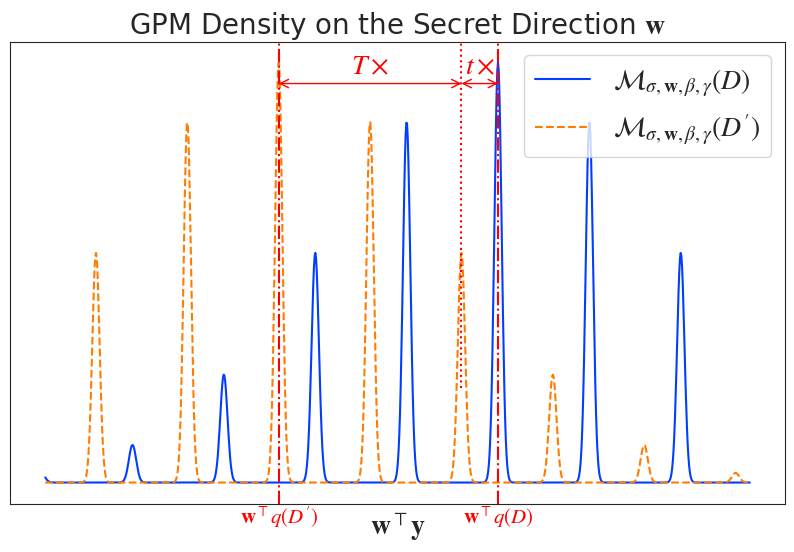

This figure's Python source: (Note: this script raises an exception after producing the figure.)
import numpy as np
import matplotlib.pyplot as plt
from scipy.stats import norm
import seaborn as sns
import math

sns.set_palette('bright')  # or 'deep', 'bright', etc.
sns.set_style('white')  # or 'darkgrid', 'white', 'dark', etc.

# ---- Font Size Settings ----
plt.rcParams.update({
    'font.size': 15,            # base font size
    'axes.labelsize': 20,       # x/y labels
    'axes.titlesize': 20,
    'xtick.labelsize': 20,
    'ytick.labelsize': 20,
    'legend.fontsize': 20,
    'figure.titlesize': 25,
    'mathtext.fontset': 'stix',
    'font.family': 'serif',
    'font.serif': ['Times New Roman'],
})

beta = 0.1
gamma = 1.6

Z_RANGE=50

# Define parameters
mus = np.arange(-Z_RANGE, Z_RANGE+1, 1) * (gamma / (beta**2 + gamma**2))  # Shifted means based on the Gaussian function
stds = np.full_like(mus, beta / np.sqrt(2 * np.pi * (beta**2 + gamma**2)), dtype=float)
weights_unnormalized = np.exp(-mus**2 / (beta **2 + gamma **2))  # Unnormalized weights based on the Gaussian function
weights = weights_unnormalized / np.sum(weights_unnormalized)  # Normalize to sum to 1

# Create a range of x values
x = np.linspace(-2.4, 2.4, 1000)  # Slightly wider range to accommodate the shift

center0 = 1.1
center1 = -1.3
T = math.floor(center0 - center1)
t = center0 - center1 - T

assert T >= 0
assert 0 <= t < 0.5


unit_shift = (gamma / (beta**2 + gamma**2))

# Compute the original weighted sum of Gaussians
pdf_original = np.zeros_like(x)
for mu, std, weight in zip(mus, stds, weights):
    pdf_original += weight * norm.pdf(x, loc=mu + center0 * unit_shift, scale=std)

pdf_shifted = np.zeros_like(x)
for mu, std, weight in zip(mus, stds, weights):
    pdf_shifted += weight * norm.pdf(x, loc=mu + center1 * unit_shift, scale=std)
# Plot both
plt.figure(figsize=(10, 6))
plt.plot(x, pdf_original, label=r"$\mathcal{M}_{\sigma,\mathbf{w},\beta,\gamma}\left(D\right)$")
plt.plot(x, pdf_shifted, linestyle='--', label=r"$\mathcal{M}_{\sigma,\mathbf{w},\beta,\gamma}\left(D'\right)$")
plt.xlabel(r"\mathbf{w}^\top\mathbf{y}")
plt.title("GPM Density on the Secret Direction $\mathbf{w}$")
plt.legend()
plt.grid(False)

# remove the y axis ticks and tick labels
plt.xticks(fontsize=15)
plt.xlabel(r"$\mathbf{w}^\top\mathbf{y}$", fontsize=20)
plt.yticks([])
plt.xticks([])

# add three vertical lines, at x = center0 * unit_shift, x = center1 * unit_shift, and x = (center1 + T) * unit_shift
plt.axvline(x=center0 * unit_shift, color='red', linestyle='-.')
plt.axvline(x=center1 * unit_shift, color='red', linestyle='-.')

# the last line is at x = (center1 + T) * unit_shift, but with a dotted line, and shorter (from y = 0.2max to y = max)
plt.axvline(x=(center1 + T) * unit_shift, color='red', linestyle=':', ymin=0.25, ymax=1.0)

delta_ = 0

# at center0 * unit_shift, add a text label "$\mathbf{w}^\top q\left(D\right)$", on the x axis, slightly below the x-axis
plt.text(center0 * unit_shift + delta_, -0.18, r"$\mathbf{w}^\top q\left(D\right)$", ha='center', va='top', color='red', fontsize=15)
# at center1 * unit_shift, add a text label "$\mathbf{w}^\top q\left(D'\right)$", on the x axis, slightly below the x-axis
plt.text(center1 * unit_shift - delta_, -0.18, r"$\mathbf{w}^\top q\left(D'\right)$", ha='center', va='top', color='red', fontsize=15)

# # Calculate y-positions relative to the max height
y_arrow_pos = max(pdf_original) * 0.95
y_text_pos = max(pdf_original) * 0.96

# 1. Horizontal arrow between x = center1 * unit_shift and x = (center1 + T) * unit_shift
plt.annotate(
    '', 
    xy=((center1 + T) * unit_shift, y_arrow_pos), 
    xytext=(center1 * unit_shift, y_arrow_pos),
    # shrinkA=0 and shrinkB=0 ensure the arrow touches the exact coordinates
    arrowprops=dict(arrowstyle='<->', color='red', shrinkA=0, shrinkB=0),
    annotation_clip=False  # Allow drawing outside the axes
)
plt.text(
    (center1 + (center1 + T)) / 2 * unit_shift, y_text_pos, r"$T\times$", 
    ha='center', va='bottom', color='red', fontsize=20
)   

# 2. Horizontal arrow between x = (center1 + T) * unit_shift and x = center0 * unit_shift
plt.annotate(
    '', 
    xy=(center0 * unit_shift, y_arrow_pos), 
    xytext=((center1 + T) * unit_shift, y_arrow_pos),
    # shrinkA=0 and shrinkB=0 ensure the arrow touches the exact coordinates
    arrowprops=dict(arrowstyle='<->', color='red', shrinkA=0, shrinkB=0),
    annotation_clip=False  # Allow drawing outside the axes
)
plt.text(
    (center0 + (center1 + T)) / 2 * unit_shift, y_text_pos, r"$t\times$", 
    ha='center', va='bottom', color='red', fontsize=20
)

# Save the figure
plt.savefig("plots/gpm_density.pdf", format='pdf', bbox_inches='tight')
